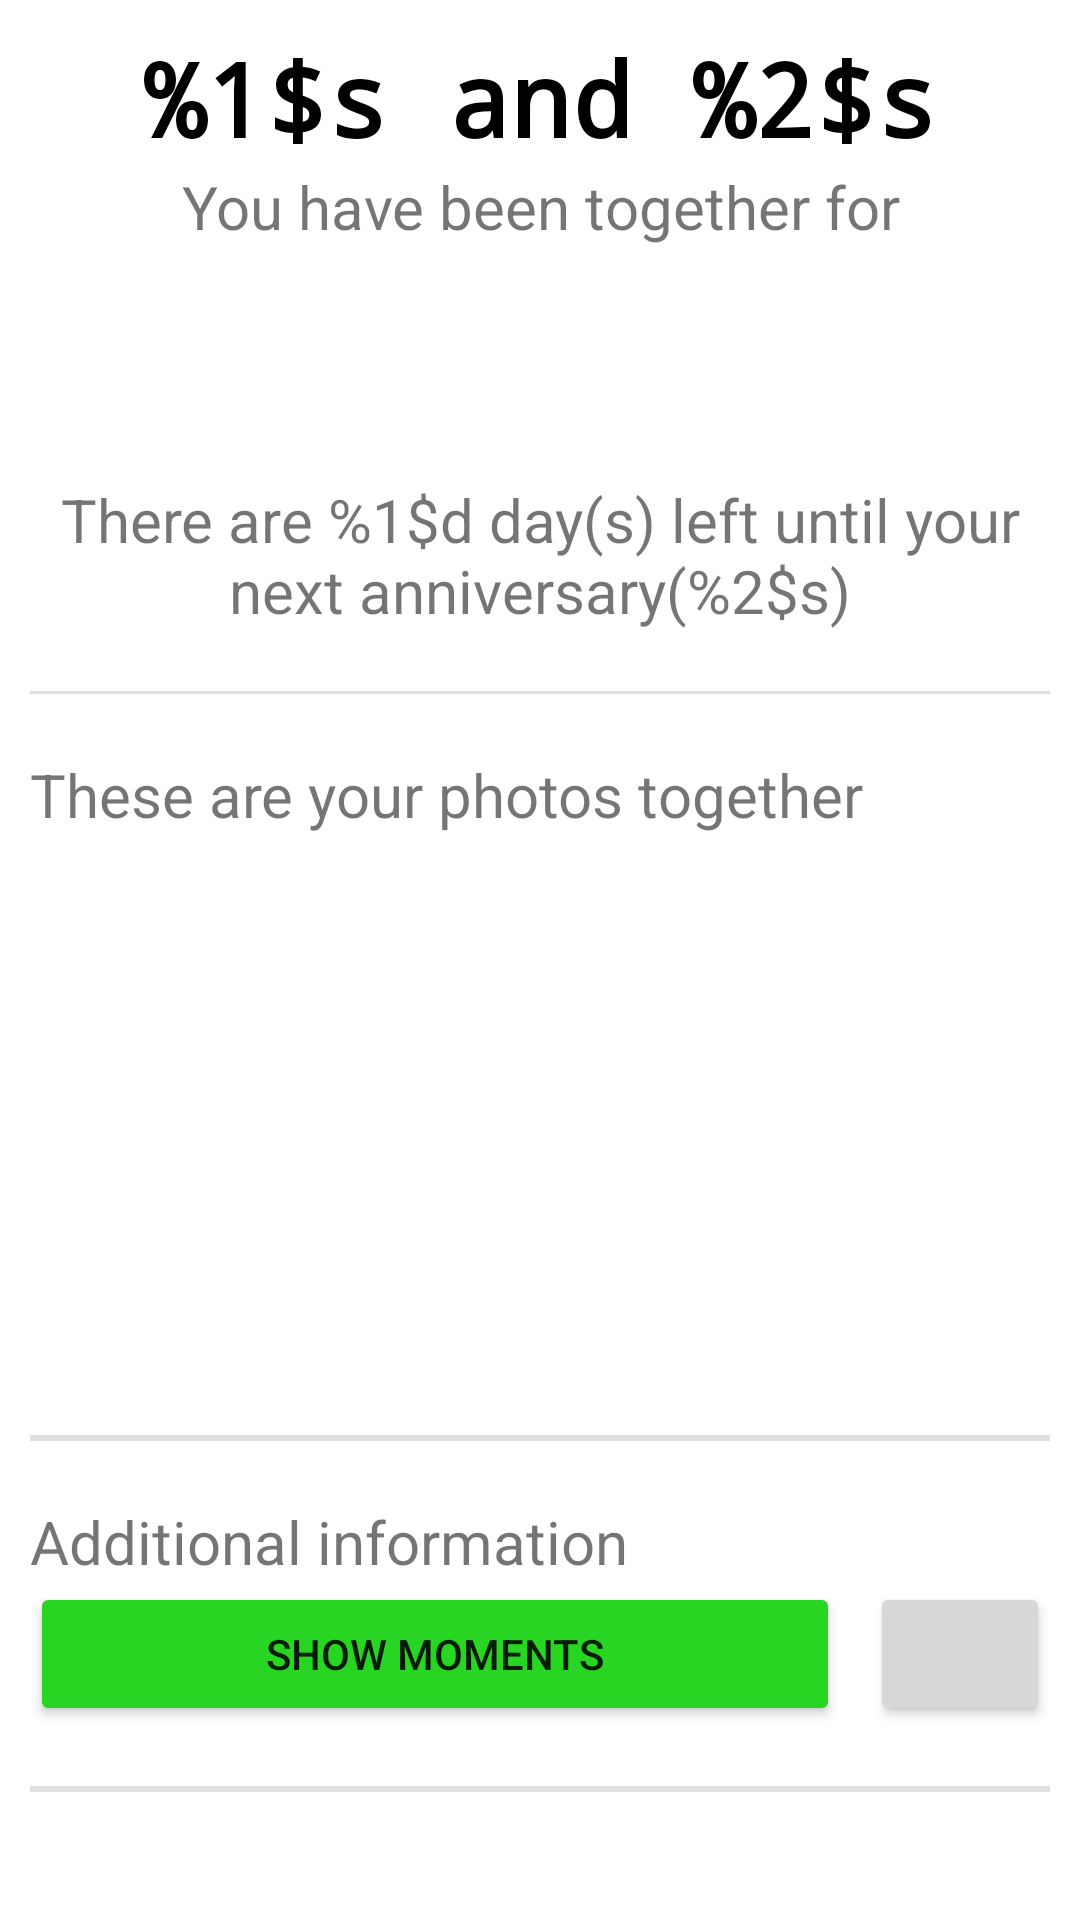

Produce the Android XML layout that renders to this screen, including the resource entries it uses.
<!-- AndroidManifest.xml: application theme Theme.CoupleConnect -->
<!-- res/layout/fragment_home.xml -->
<?xml version="1.0" encoding="utf-8"?>
<androidx.constraintlayout.widget.ConstraintLayout xmlns:android="http://schemas.android.com/apk/res/android"
    xmlns:app="http://schemas.android.com/apk/res-auto"
    xmlns:tools="http://schemas.android.com/tools"
    android:layout_width="match_parent"
    android:layout_height="match_parent"
    android:padding="10dp"
    tools:context=".ui.home.HomeFragment">

    <ScrollView
        android:layout_width="match_parent"
        android:layout_height="match_parent">

        <LinearLayout
            android:layout_width="match_parent"
            android:layout_height="wrap_content"
            android:orientation="vertical">

            <TextView
                android:id="@+id/partnerNamesText"
                android:layout_width="match_parent"
                android:layout_height="wrap_content"
                android:text="@string/fragment_home_partner_names"
                android:textAlignment="center"
                android:textColor="@color/black"
                android:textSize="34sp"
                android:textStyle="bold"
                android:typeface="monospace" />

            <TextView
                android:id="@+id/relationshipsDurationText"
                android:layout_width="match_parent"
                android:layout_height="wrap_content"
                android:text="@string/fragment_home_duration_label"
                android:textAlignment="center"
                android:textSize="20sp" />

            <TextView
                android:id="@+id/durationLabel"
                android:layout_width="match_parent"
                android:layout_height="wrap_content"
                android:paddingVertical="20dp"
                android:textAlignment="center"
                android:textColor="@color/pink"
                android:textSize="28sp"
                android:textStyle="bold"
                tools:text="@string/fragment_home_duration" />

            <TextView
                android:id="@+id/anniversaryText"
                android:layout_width="match_parent"
                android:layout_height="wrap_content"
                android:text="@string/fragment_home_anniversary"
                android:textAlignment="center"
                android:textSize="20sp" />

            <View
                android:id="@+id/divider"
                android:layout_width="match_parent"
                android:layout_height="wrap_content"
                android:layout_marginVertical="20dp"
                android:background="?android:attr/listDivider" />

            <LinearLayout
                android:layout_width="match_parent"
                android:layout_height="match_parent"
                android:orientation="vertical">

                <TextView
                    android:id="@+id/textView"
                    android:layout_width="match_parent"
                    android:layout_height="wrap_content"
                    android:text="@string/fragment_home_joint_photos"
                    android:textSize="20sp" />

                <androidx.recyclerview.widget.RecyclerView
                    android:id="@+id/jointPhotosView"
                    android:layout_width="match_parent"
                    android:layout_height="180dp"
                    android:orientation="horizontal"
                    app:layoutManager="androidx.recyclerview.widget.LinearLayoutManager" />

            </LinearLayout>

            <View
                android:id="@+id/divider2"
                android:layout_width="match_parent"
                android:layout_height="2dp"
                android:layout_marginVertical="20dp"
                android:background="?android:attr/listDivider" />

            <LinearLayout
                android:layout_width="match_parent"
                android:layout_height="match_parent"
                android:orientation="vertical">

                <TextView
                    android:id="@+id/textView2"
                    android:layout_width="match_parent"
                    android:layout_height="wrap_content"
                    android:text="@string/fragment_home_settings"
                    android:textSize="20sp" />

                <LinearLayout
                    android:layout_width="match_parent"
                    android:layout_height="match_parent"
                    android:orientation="horizontal">

                    <Button
                        android:id="@+id/goToMomentsButton"
                        android:layout_width="wrap_content"
                        android:layout_height="wrap_content"
                        android:layout_marginEnd="10dp"
                        android:layout_weight="1"
                        android:backgroundTint="#29D523"
                        android:text="@string/fragment_home_moments_button" />

                    <Button
                        android:id="@+id/removeRelationshipsButton"
                        android:layout_width="60dp"
                        android:layout_height="wrap_content"
                        android:layout_weight="0"
                        app:icon="@android:drawable/ic_menu_delete" />
                </LinearLayout>

            </LinearLayout>

            <View
                android:id="@+id/divider3"
                android:layout_width="match_parent"
                android:layout_height="2dp"
                android:layout_marginVertical="20dp"
                android:background="?android:attr/listDivider" />

            <LinearLayout
                android:layout_width="match_parent"
                android:layout_height="wrap_content"
                android:orientation="horizontal">

            </LinearLayout>

        </LinearLayout>
    </ScrollView>
</androidx.constraintlayout.widget.ConstraintLayout>
<!-- resources referenced by this layout -->
<resources>
  <color name="black">#FF000000</color>
  <color name="pink">#EE549D</color>
  <string name="fragment_home_anniversary">There are %1$d day(s) left until your next anniversary(%2$s)</string>
  <string name="fragment_home_duration">%1$d year(s), %2$d month(s), %3$d week(s), %4$d days</string>
  <string name="fragment_home_duration_label">You have been together for</string>
  <string name="fragment_home_joint_photos">These are your photos together</string>
  <string name="fragment_home_moments_button">Show moments</string>
  <string name="fragment_home_partner_names">%1$s and %2$s</string>
  <string name="fragment_home_settings">Additional information</string>
  <style name="Theme.CoupleConnect" parent="Theme.MaterialComponents.DayNight.DarkActionBar">
          
          <item name="colorPrimary">@color/pink</item>
          <item name="colorPrimaryVariant">#D52377</item>
          <item name="colorOnPrimary">@color/white</item>
          
          <item name="colorSecondary">@color/teal_200</item>
          <item name="colorSecondaryVariant">@color/teal_700</item>
          <item name="colorOnSecondary">@color/black</item>
          
          <item name="android:statusBarColor">?attr/colorPrimaryVariant</item>
          
      </style>
  <color name="white">#FFFFFFFF</color>
  <color name="teal_200">#FF03DAC5</color>
  <color name="teal_700">#FF018786</color>
</resources>
